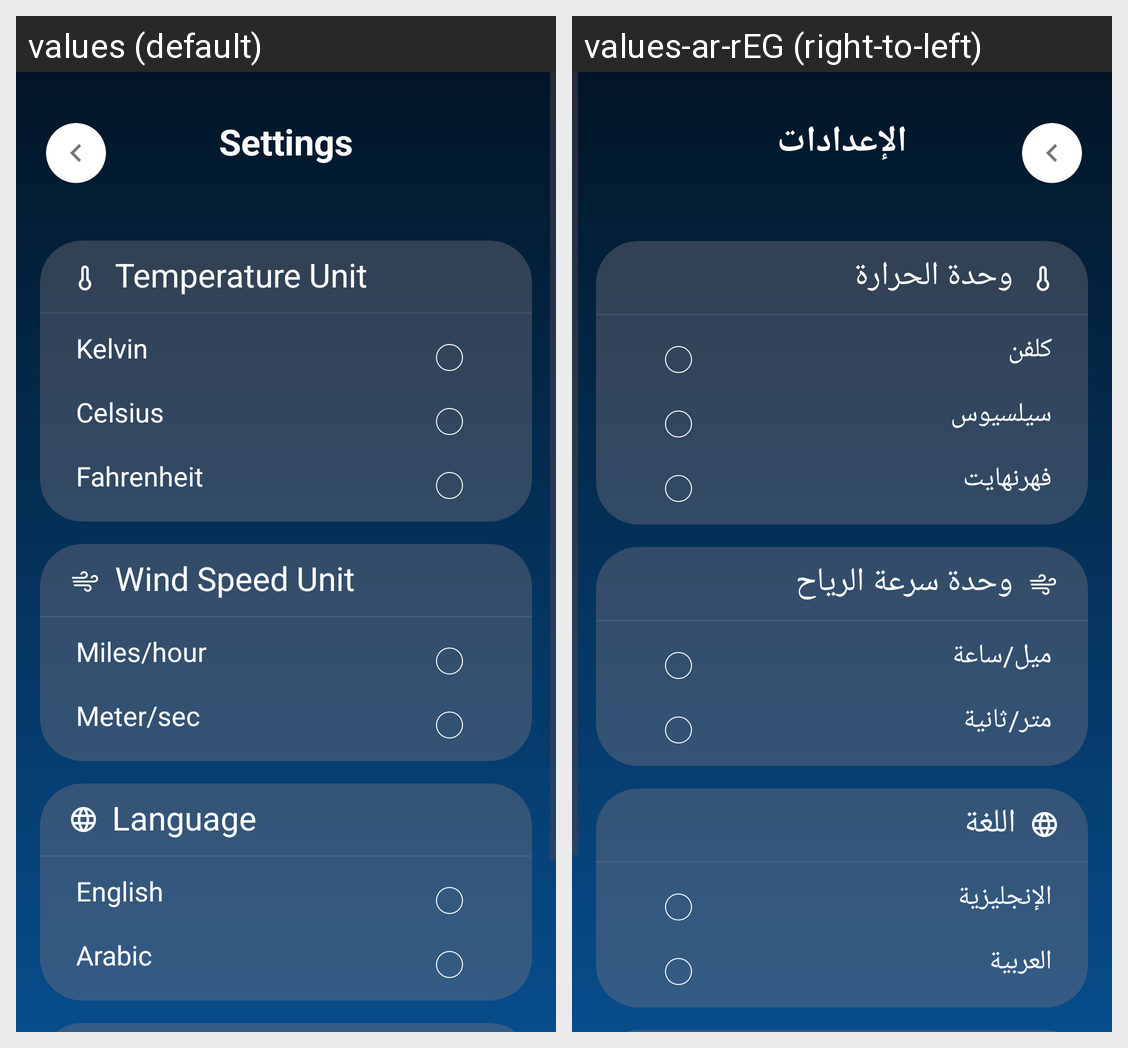

Locale-by-locale string values for the Android screen shown in this grid:
Android screen res/layout/activity_settings.xml rendered under 2 locales, left to right: values (default), values-ar-rEG (right-to-left). Device: Nexus 5 (rendered at 1080×1920; each locale shown at half size, 540×960, under a caption strip naming it); theme Theme.MyApp.Bg.
Strings drawn on this screen, with the default value and each locale's value (text and hints the layout hard-codes, and strings that could not be matched under every locale, appear in the picture but are not listed):

settings
  values: Settings
  values-ar-rEG: الإعدادات

temperature_unit
  values: Temperature Unit
  values-ar-rEG: وحدة الحرارة

kelvin
  values: Kelvin
  values-ar-rEG: كلفن

celsius
  values: Celsius
  values-ar-rEG: سيلسيوس

fahrenheit
  values: Fahrenheit
  values-ar-rEG: فهرنهايت

wind_speed_unit
  values: Wind Speed Unit
  values-ar-rEG: وحدة سرعة الرياح

miles_hour
  values: Miles/hour
  values-ar-rEG: ميل/ساعة

meter_sec
  values: Meter/sec
  values-ar-rEG: متر/ثانية

language
  values: Language
  values-ar-rEG: اللغة

english
  values: English
  values-ar-rEG: الإنجليزية

arabic
  values: Arabic
  values-ar-rEG: العربية
